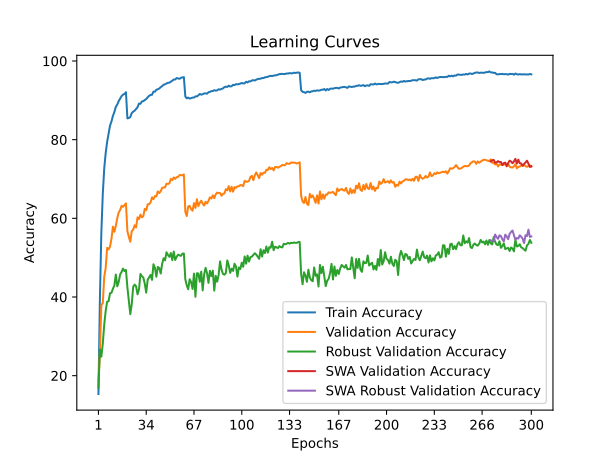

The table this chart was drawn from, first rows:
time; train_accuracy; train_loss; valid_accuracy; valid_loss; valid_accuracy_robust; valid_accuracy_swa; valid_accuracy_robust_swa
40,5536; 15,3440; 3,8088; 18,4700; 3,8476; 16,9448; 18,4700; 16,9448
80,7653; 39,4080; 2,8566; 26,1300; 3,8202; 26,6759; 26,1300; 26,6759
118,6962; 56,3560; 2,2831; 37,9600; 3,3007; 24,8345; 37,9600; 24,8345
157,8985; 66,1820; 1,9691; 38,4100; 3,2292; 28,1172; 38,4100; 28,1172
196,5755; 72,7040; 1,7656; 45,1700; 2,9216; 32,9793; 45,1700; 32,9793
234,2998; 76,6060; 1,6460; 47,3700; 2,8780; 36,4690; 47,3700; 36,4690
273,4327; 79,4500; 1,5472; 52,5000; 2,7036; 38,7862; 52,5000; 38,7862
313,4465; 81,5000; 1,4846; 52,1100; 2,6840; 38,9241; 52,1100; 38,9241
353,2206; 83,5740; 1,4136; 52,8200; 2,7149; 40,9724; 52,8200; 40,9724
391,7185; 84,6360; 1,3671; 54,8100; 2,5704; 41,0690; 54,8100; 41,0690
430,9647; 86,0640; 1,3199; 57,9000; 2,3942; 42,1034; 57,9000; 42,1034
471,0765; 87,0220; 1,2906; 56,5800; 2,4438; 42,9310; 56,5800; 42,9310
509,7219; 88,3480; 1,2474; 58,0900; 2,3695; 45,7172; 58,0900; 45,7172
549,5069; 88,9420; 1,2215; 60,0500; 2,3404; 42,7172; 60,0500; 42,7172
589,7240; 89,8240; 1,1901; 61,5000; 2,2998; 43,8414; 61,5000; 43,8414
630,2271; 90,4280; 1,1712; 62,1300; 2,2586; 45,7724; 62,1300; 45,7724
671,5694; 91,0840; 1,1523; 63,2100; 2,2110; 46,3724; 63,2100; 46,3724
711,2396; 91,4640; 1,1411; 62,9300; 2,2234; 47,2207; 62,9300; 47,2207
752,7775; 91,6320; 1,1324; 63,3700; 2,1765; 46,5931; 63,3700; 46,5931
792,5133; 92,0840; 1,1166; 63,8000; 2,2009; 46,8759; 63,8000; 46,8759
833,1638; 85,4200; 1,3319; 56,7000; 2,5003; 42,4069; 56,7000; 42,4069
874,7375; 85,5200; 1,3225; 55,2800; 2,5896; 39,0966; 55,2800; 39,0966
913,7881; 85,7440; 1,3142; 54,0500; 2,6289; 35,6345; 54,0500; 35,6345
953,9566; 86,7660; 1,2889; 56,7700; 2,4740; 38,1517; 56,7700; 38,1517
994,2003; 87,1320; 1,2724; 57,1200; 2,4608; 42,6414; 57,1200; 42,6414
1034,5380; 87,3740; 1,2596; 58,2400; 2,3842; 43,1586; 58,2400; 43,1586
1074,8141; 87,8380; 1,2409; 57,7100; 2,4195; 42,7310; 57,7100; 42,7310
1114,4363; 88,2560; 1,2268; 60,2600; 2,3086; 40,6897; 60,2600; 40,6897
1154,8155; 89,1840; 1,1982; 59,8100; 2,3044; 41,9034; 59,8100; 41,9034
1194,3540; 89,1280; 1,1921; 60,9500; 2,2688; 45,8552; 60,9500; 45,8552
1235,9678; 89,7180; 1,1757; 60,2500; 2,2985; 45,2897; 60,2500; 45,2897
1275,6905; 89,8020; 1,1686; 60,5800; 2,2603; 44,9448; 60,5800; 44,9448
1315,7390; 90,0980; 1,1571; 62,4200; 2,2224; 43,3862; 62,4200; 43,3862
1355,1963; 90,3320; 1,1483; 62,0600; 2,2268; 41,1172; 62,0600; 41,1172
1394,9430; 90,7780; 1,1298; 63,5400; 2,1465; 44,3793; 63,5400; 44,3793
1435,9310; 91,1500; 1,1211; 63,6200; 2,1405; 45,0207; 63,6200; 45,0207
1476,0612; 91,3880; 1,1124; 64,0600; 2,1033; 45,6207; 64,0600; 45,6207
1517,0791; 91,4140; 1,1060; 65,3300; 2,0439; 44,3586; 65,3300; 44,3586
1558,3565; 92,2260; 1,0805; 64,8800; 2,1373; 48,3241; 64,8800; 48,3241
1600,2791; 92,1960; 1,0788; 65,6700; 2,0087; 47,4483; 65,6700; 47,4483
1641,7744; 92,7040; 1,0644; 65,6000; 2,0556; 45,1517; 65,6000; 45,1517
1683,2900; 92,8040; 1,0585; 66,8500; 1,9771; 47,6552; 66,8500; 47,6552
1722,6428; 93,0120; 1,0484; 66,4200; 2,0020; 47,3655; 66,4200; 47,3655
1763,8401; 93,3540; 1,0404; 66,8800; 1,9624; 45,9793; 66,8800; 45,9793
1804,0173; 93,6280; 1,0302; 67,7600; 1,9813; 48,4207; 67,7600; 48,4207
1845,0464; 93,9800; 1,0161; 67,8500; 1,9496; 49,8621; 67,8500; 49,8621
1887,2653; 94,0700; 1,0119; 67,8500; 1,9592; 49,3172; 67,8500; 49,3172
1927,6790; 94,2920; 1,0062; 68,8200; 1,8931; 51,3793; 68,8200; 51,3793
1969,0237; 94,4560; 1,0006; 68,7400; 1,9094; 50,6966; 68,7400; 50,6966
2011,7133; 94,4820; 0,9974; 68,9200; 1,9010; 50,2207; 68,9200; 50,2207
2051,1272; 94,7600; 0,9872; 70,0300; 1,8622; 51,1724; 70,0300; 51,1724
2091,1572; 94,9860; 0,9801; 69,7100; 1,8651; 49,3724; 69,7100; 49,3724
2132,4422; 95,3060; 0,9697; 70,4000; 1,8419; 51,5517; 70,4000; 51,5517
2174,0027; 95,3000; 0,9692; 70,0400; 1,8420; 49,4207; 70,0400; 49,4207
2215,2503; 95,6700; 0,9587; 70,4500; 1,8296; 50,2138; 70,4500; 50,2138
2255,1082; 95,5820; 0,9585; 70,5300; 1,8282; 50,7586; 70,5300; 50,7586
2297,5899; 95,4780; 0,9599; 70,9800; 1,8106; 50,6138; 70,9800; 50,6138
2338,5495; 95,7400; 0,9550; 71,0100; 1,8103; 50,4621; 71,0100; 50,4621
2379,5382; 95,8340; 0,9507; 70,9100; 1,8120; 51,0138; 70,9100; 51,0138
2420,9393; 95,9160; 0,9506; 71,1700; 1,8136; 51,0690; 71,1700; 51,0690
... 240 more rows
